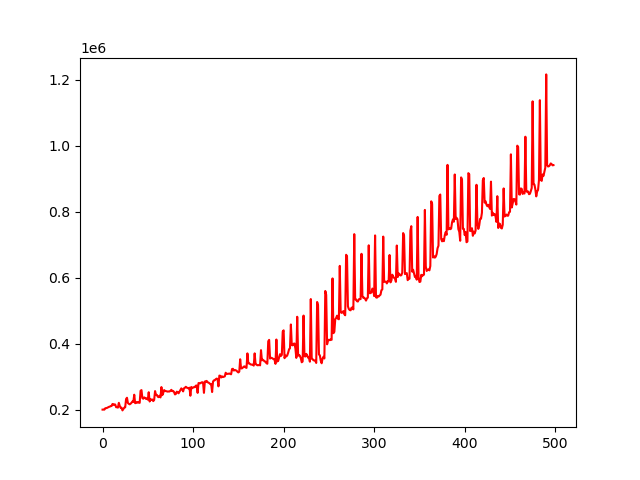

Values plotted in this chart, from the file beside it:
account_value, date, daily_return
200000, 2018-01-08, 
200169, 2018-01-09, 0.0008426
199980, 2018-01-10, -0.0009408
204208, 2018-01-11, 0.02114
204525, 2018-01-12, 0.001551
205297, 2018-01-16, 0.003773
206830, 2018-01-17, 0.007471
208289, 2018-01-18, 0.007055
209145, 2018-01-19, 0.004109
210545, 2018-01-22, 0.006695
211030, 2018-01-23, 0.002301
217118, 2018-01-24, 0.02885
214285, 2018-01-25, -0.01305
215988, 2018-01-26, 0.007947
215283, 2018-01-29, -0.003264
207286, 2018-01-30, -0.03715
207373, 2018-01-31, 0.0004173
205998, 2018-02-01, -0.006631
220611, 2018-02-02, 0.07094
211182, 2018-02-05, -0.04274
205494, 2018-02-06, -0.02693
205814, 2018-02-07, 0.001556
197632, 2018-02-08, -0.03975
201728, 2018-02-09, 0.02072
206043, 2018-02-12, 0.02139
206909, 2018-02-13, 0.004206
232214, 2018-02-14, 0.1223
235971, 2018-02-15, 0.01618
220034, 2018-02-16, -0.06754
217545, 2018-02-20, -0.01131
216106, 2018-02-21, -0.006612
217976, 2018-02-22, 0.008653
220922, 2018-02-23, 0.01351
224664, 2018-02-26, 0.01694
223186, 2018-02-27, -0.006577
245170, 2018-02-28, 0.0985
219543, 2018-03-01, -0.1045
220235, 2018-03-02, 0.00315
223347, 2018-03-05, 0.01413
221198, 2018-03-06, -0.009624
222263, 2018-03-07, 0.004815
220508, 2018-03-08, -0.007895
257221, 2018-03-09, 0.1665
259196, 2018-03-12, 0.007676
234848, 2018-03-13, -0.09393
233055, 2018-03-14, -0.007635
237105, 2018-03-15, 0.01738
235424, 2018-03-16, -0.007089
232524, 2018-03-19, -0.01232
234310, 2018-03-20, 0.007681
230221, 2018-03-21, -0.01745
252693, 2018-03-22, 0.09761
224623, 2018-03-23, -0.1111
231253, 2018-03-26, 0.02952
230073, 2018-03-27, -0.005102
230643, 2018-03-28, 0.002478
225893, 2018-03-29, -0.02059
229271, 2018-04-02, 0.01495
256116, 2018-04-03, 0.1171
244347, 2018-04-04, -0.04595
... 439 more rows
